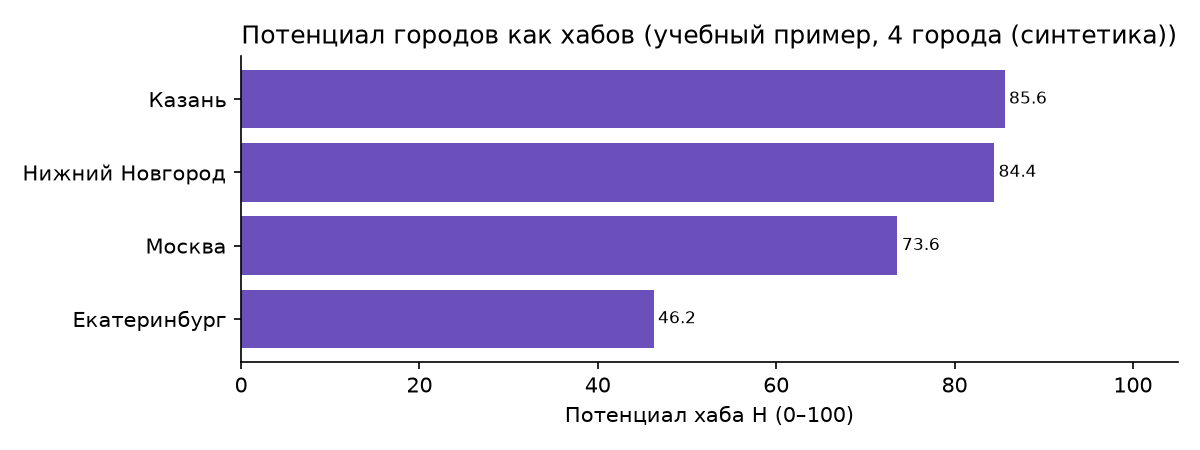

Data behind this chart, as committed beside it:
city, population_mln, H, share_pop_good_link, rank
Казань, 1.3, 85.61, 0.9045, 1
Нижний Новгород, 1.2, 84.43, 0.9051, 2
Москва, 13.0, 73.59, 0.625, 3
Екатеринбург, 1.5, 46.25, 0.0, 4
